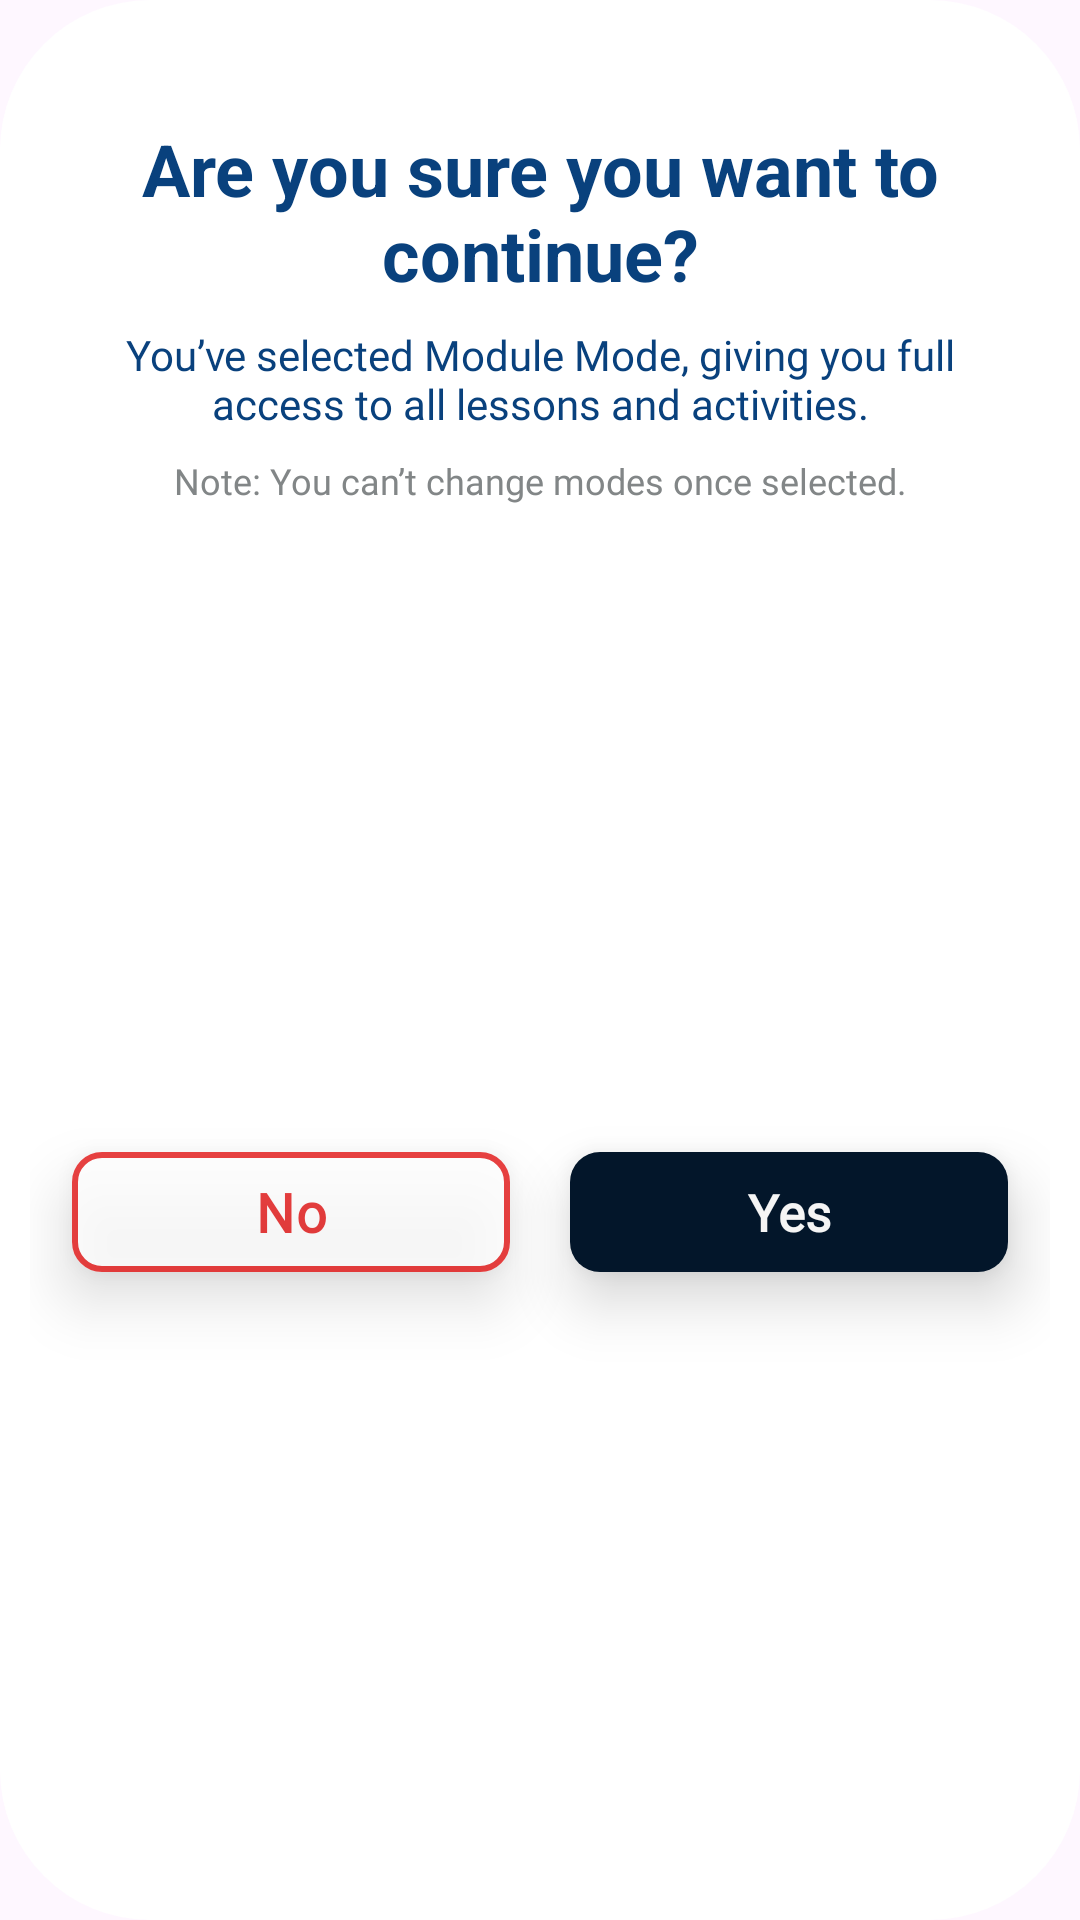

Android layout source for this screen:
<!-- AndroidManifest.xml: application theme Theme.Codex -->
<!-- res/layout/dialogue_mode.xml -->
<?xml version="1.0" encoding="utf-8"?>
<LinearLayout xmlns:android="http://schemas.android.com/apk/res/android"
    xmlns:app="http://schemas.android.com/apk/res-auto"
    xmlns:tools="http://schemas.android.com/tools"
    android:orientation="vertical"
    android:padding="10dp"

    android:layout_gravity="center"
    android:background="@drawable/dialogue_background"
    android:layout_width="370dp"
    android:layout_height="270dp">

    <TextView
        android:id="@+id/dialog_title"
        android:text="Are you sure you want to continue?"
        android:textSize="24sp"
        android:textStyle="bold"
        android:layout_marginTop="30dp"
        android:textColor="#09417D"
        android:gravity="center"
        android:layout_width="match_parent"
        android:layout_height="wrap_content" />

    <TextView
        android:id="@+id/dialog_message"
        android:layout_width="280dp"
        android:layout_height="wrap_content"
        android:layout_gravity="center"
        android:layout_marginTop="8dp"
        android:fontFamily="@font/roboto"
        android:gravity="center"
        android:text="You’ve selected Module Mode, giving you full access to all lessons and activities."
        android:textColor="#09417D"
        android:textSize="14sp" />
    <TextView
        android:id="@+id/dialog_note"
        android:layout_width="280dp"
        android:layout_height="wrap_content"
        android:layout_gravity="center"
        android:layout_marginTop="8dp"
        android:fontFamily="@font/roboto"
        android:gravity="center"
        android:text="Note: You can’t change modes once selected."
        android:textColor="#828687"
        android:textSize="12sp" />

    <LinearLayout
        android:layout_width="match_parent"
        android:layout_height="68dp"
        android:layout_marginTop="10dp"
        android:layout_weight="1"
        android:gravity="center"
        android:orientation="horizontal">

        <com.google.android.material.button.MaterialButton
            android:id="@+id/no_btn"
            android:layout_width="146dp"
            android:layout_height="wrap_content"
            android:layout_gravity="center"
            android:alpha=".8"
            android:fontFamily="@font/roboto_medium"
            android:text="No"
            android:textAllCaps="false"
            android:textColor="#E31414"
            android:textSize="18sp"
            android:textStyle="bold"
            android:translationZ="12dp"


            app:backgroundTint="@color/white"
            app:cornerRadius="10dp"
            app:strokeColor="#E31414"
            app:strokeWidth="2dp"
            tools:ignore="HardcodedText,RtlHardcoded,RtlSymmetry" />

        <View
            android:id="@+id/space"
            android:layout_width="20dp"
            android:layout_height="60dp" />

        <com.google.android.material.button.MaterialButton
            android:id="@+id/yes_btn"
            android:layout_width="146dp"
            android:layout_height="wrap_content"
            android:layout_gravity="center"
            android:fontFamily="@font/roboto_medium"
            android:text="Yes"
            android:textAllCaps="false"
            android:textColor="#F5F5F5"
            android:textSize="17sp"
            android:textStyle="bold"

            android:translationZ="12dp"
            app:backgroundTint="#03162A"
            app:cornerRadius="10dp"
            tools:ignore="HardcodedText,RtlHardcoded,RtlSymmetry" />

    </LinearLayout>

</LinearLayout>
<!-- resources referenced by this layout -->
<resources>
  <color name="white">#FFFFFFFF</color>
  <!-- drawable dialogue_background (drawable) -->
  <?xml version="1.0" encoding="utf-8"?>
  <shape xmlns:android="http://schemas.android.com/apk/res/android"
      android:shape="rectangle">
  
      <solid android:color="#FFFFFFFF" />
      <corners android:radius="50dp" />
  
      <padding
          android:left="8dp"
          android:top="8dp"
          android:right="8dp"
          android:bottom="8dp" />
  </shape>
  <style name="Theme.Codex" parent="Base.Theme.Codex" />
  <style name="Base.Theme.Codex" parent="Theme.Material3.DayNight.NoActionBar">
          
          
      </style>
</resources>
